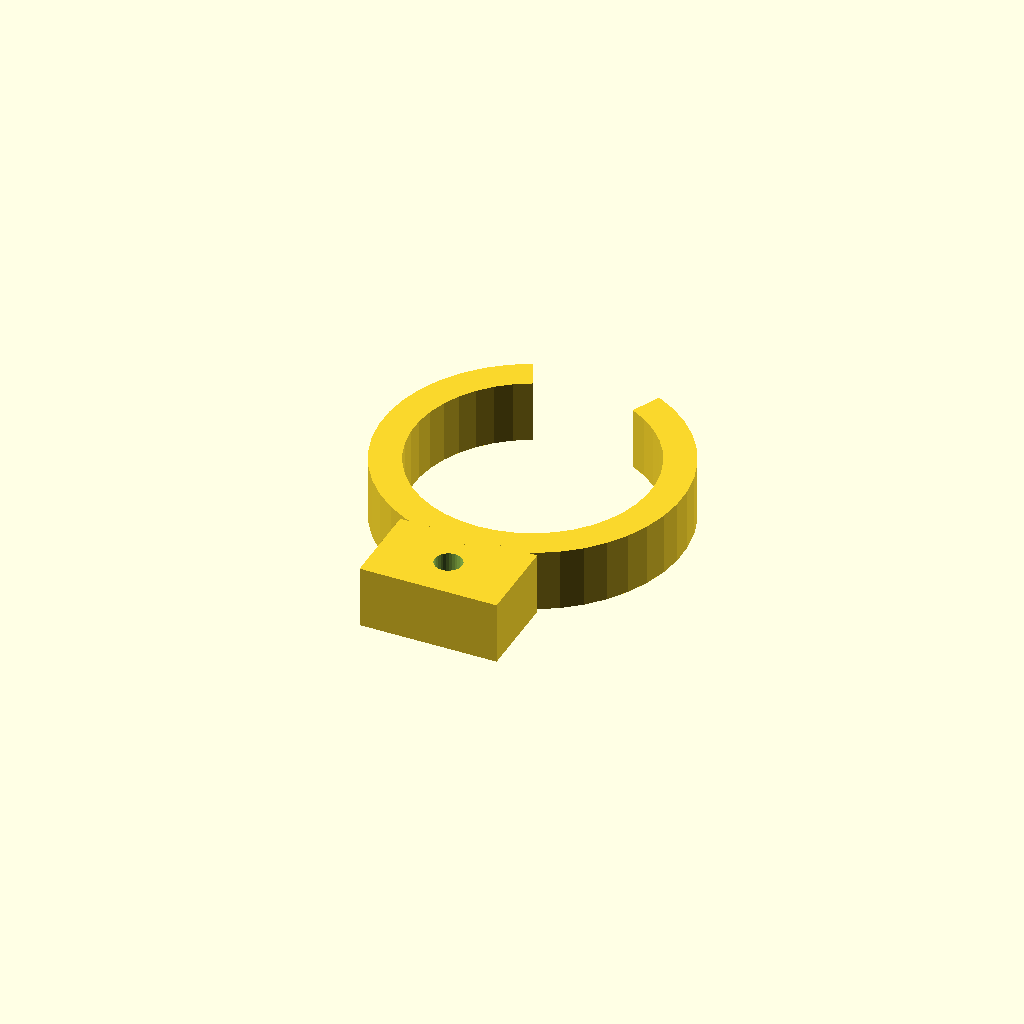
Cell 1: the model at its default parameters.
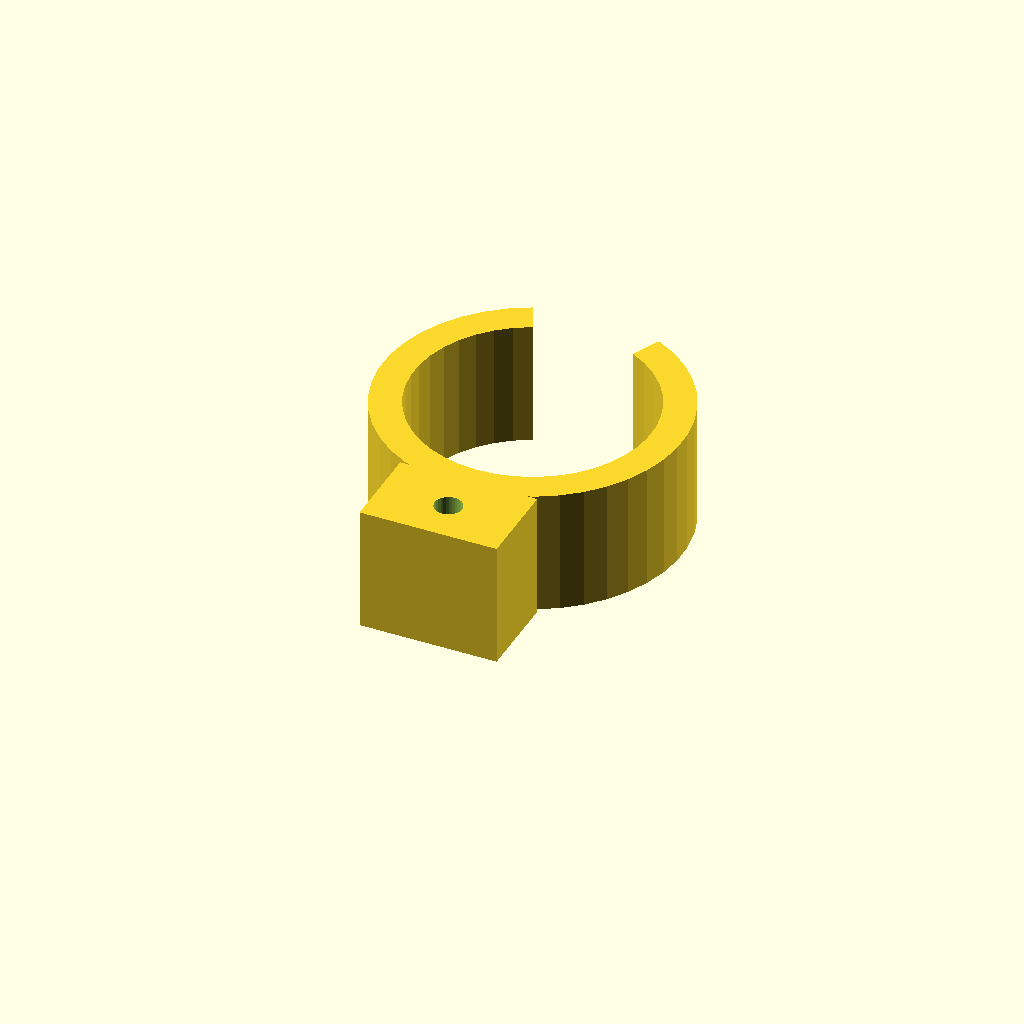
Cell 2: clip_w = 20 (everything else at default).
All cells are drawn from one camera (rotation 55°, 0°, 25°, orthographic, colour scheme Cornfield), so only the parameter changes between them.
Source of the model, optional_data/data/gen3/springclamps/part_0099.scad:
$fn = 32;

// ----------------------------------------------------------------------
// Spring clip: 48 mm outside, 5 mm band, 50 degree opening
// ----------------------------------------------------------------------

// --- parameters (mm) ---
outer_r = 24;             // clip outside radius
inner_r = 19;             // clip bore radius
band = 5;                 // band thickness
clip_w = 10;              // clip width
opening = 50;             // opening angle
tab_w = 22;               // tab width
tab_len = 12;             // tab length past the clip
tab_hole = 4.4;           // tab fixing hole

clip_profile = [[-10.143, 21.751], [-13.285, 19.988], [-16.128, 17.773], [-18.607, 15.158], [-20.667, 12.201], [-22.261, 8.969], [-23.353, 5.535], [-23.919, 1.976], [-23.945, -1.628], [-23.431, -5.195], [-22.389, -8.644], [-20.843, -11.899], [-18.826, -14.886], [-16.385, -17.537], [-13.575, -19.792], [-10.458, -21.602], [-7.106, -22.924], [-3.593, -23.729], [0, -24], [3.593, -23.729], [7.106, -22.924], [10.458, -21.602], [13.575, -19.792], [16.385, -17.537], [18.826, -14.886], [20.843, -11.899], [22.389, -8.644], [23.431, -5.195], [23.945, -1.628], [23.919, 1.976], [23.353, 5.535], [22.261, 8.969], [20.667, 12.201], [18.607, 15.158], [16.128, 17.773], [13.285, 19.988], [10.143, 21.751], [8.03, 17.22], [10.518, 15.823], [12.768, 14.07], [14.731, 12], [16.362, 9.659], [17.623, 7.1], [18.488, 4.382], [18.936, 1.564], [18.956, -1.289], [18.55, -4.112], [17.725, -6.843], [16.5, -9.42], [14.904, -11.784], [12.971, -13.883], [10.747, -15.669], [8.279, -17.101], [5.625, -18.148], [2.845, -18.786], [0, -19], [-2.845, -18.786], [-5.625, -18.148], [-8.279, -17.101], [-10.747, -15.669], [-12.971, -13.883], [-14.904, -11.784], [-16.5, -9.42], [-17.725, -6.843], [-18.55, -4.112], [-18.956, -1.289], [-18.936, 1.564], [-18.488, 4.382], [-17.623, 7.1], [-16.362, 9.659], [-14.731, 12], [-12.768, 14.07], [-10.518, 15.823], [-8.03, 17.22]];

difference() {
  union() {
    linear_extrude(height = clip_w) polygon(clip_profile);
    /* mounting tab, sunk 2 mm into the band */
    translate([-11, -36, 0]) cube([tab_w, 14, clip_w]);
  }
  translate([0, -29, -2.5]) cylinder(h = clip_w + 5, d = tab_hole);
}
Parameter table extracted from the source (name, type, default, range or options):
outer_r: number, default 24
inner_r: number, default 19
band: number, default 5
clip_w: number, default 10
opening: number, default 50
tab_w: number, default 22
tab_len: number, default 12
tab_hole: number, default 4.4
